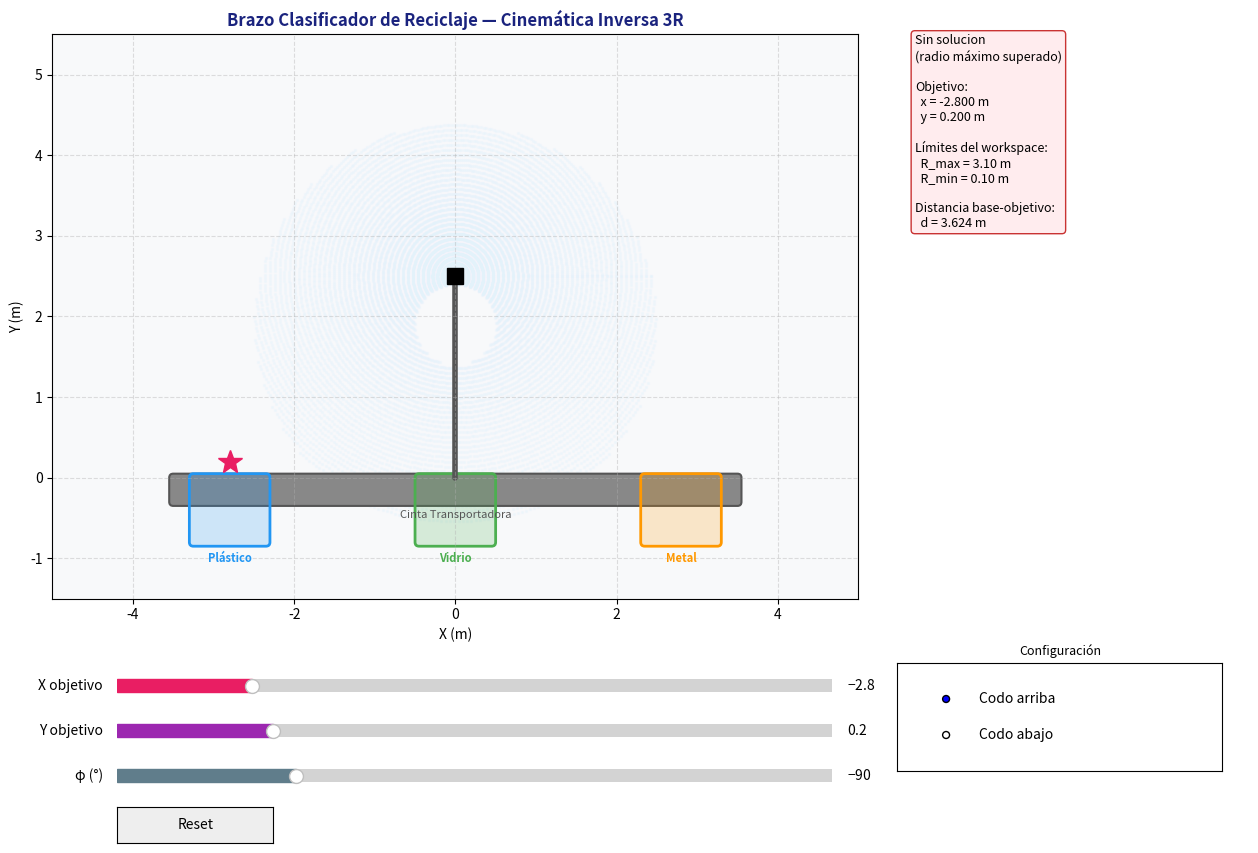

Python code for this plot:
"""
cinematica_inversa.py
Brazo Clasificador de Reciclaje — Robot 3R Planar
Cinemática Inversa con validación de workspace y múltiples soluciones

ODS 12: Producción y Consumo Responsables
Curso: Robótica Avanzada — Universidad de Costa Rica
"""

import numpy as np
import matplotlib.pyplot as plt
import matplotlib.patches as patches
from matplotlib.widgets import Slider, Button, RadioButtons
import matplotlib.patheffects as pe

# ──────────────────────────────────────────────
#  PARÁMETROS DEL ROBOT
# ──────────────────────────────────────────────
L1 = 1.5
L2 = 1.0
L3 = 0.6

BASE_X = 0.0
BASE_Y = 2.5

R_MAX = L1 + L2 + L3          # Alcance máximo
R_MIN = abs(L1 - L2 - L3)     # Alcance mínimo

# Orientación fija del efector (apuntando hacia abajo = -90°)
PHI_DEFAULT = np.radians(-90)

CONTAINERS = {
    "Plástico": (-2.8, 0.0),
    "Vidrio":   ( 0.0, 0.0),
    "Metal":    ( 2.8, 0.0),
}
CONTAINER_COLORS = {
    "Plástico": "#2196F3",
    "Vidrio":   "#4CAF50",
    "Metal":    "#FF9800",
}


def cinematica_directa(theta1, theta2, theta3):
    x0, y0 = BASE_X, BASE_Y
    x1 = x0 + L1 * np.cos(theta1)
    y1 = y0 + L1 * np.sin(theta1)
    x2 = x1 + L2 * np.cos(theta1 + theta2)
    y2 = y1 + L2 * np.sin(theta1 + theta2)
    x3 = x2 + L3 * np.cos(theta1 + theta2 + theta3)
    y3 = y2 + L3 * np.sin(theta1 + theta2 + theta3)
    return [(x0, y0), (x1, y1), (x2, y2), (x3, y3)]


def cinematica_inversa(x_target, y_target, phi=PHI_DEFAULT, codo_arriba=True):
    """
    Calcula θ1, θ2, θ3 para alcanzar (x_target, y_target) con orientación phi.

    Estrategia:
      1. Restar el aporte del eslabón 3 para obtener la muñeca (x_w, y_w).
      2. Resolver IK del sub-robot 2R para la muñeca.
      3. Calcular θ3 = phi - θ1 - θ2.

    Retorna:
        (theta1, theta2, theta3) si hay solución
        None si el punto está fuera del workspace
    """
    # Posición de la muñeca (descontamos eslabón 3)
    x_w = x_target - L3 * np.cos(phi)
    y_w = y_target - L3 * np.sin(phi)

    # Distancia de la base a la muñeca (coordenadas relativas a la base)
    dx = x_w - BASE_X
    dy = y_w - BASE_Y
    d = np.sqrt(dx**2 + dy**2)

    # Validación de workspace
    if d > L1 + L2 + 1e-6:
        return None, "fuera_alcance_max"
    if d < abs(L1 - L2) - 1e-6:
        return None, "fuera_alcance_min"

    # Ley del coseno para θ2
    cos_t2 = (d**2 - L1**2 - L2**2) / (2 * L1 * L2)
    cos_t2 = np.clip(cos_t2, -1, 1)

    if codo_arriba:
        theta2 = np.arccos(cos_t2)
    else:
        theta2 = -np.arccos(cos_t2)

    # θ1 usando atan2
    alpha = np.arctan2(dy, dx)
    beta  = np.arctan2(L2 * np.sin(theta2), L1 + L2 * np.cos(theta2))

    if codo_arriba:
        theta1 = alpha - beta
    else:
        theta1 = alpha + beta

    # θ3 para mantener la orientación deseada
    theta3 = phi - theta1 - theta2

    return (theta1, theta2, theta3), "ok"


def esta_en_workspace(x, y, phi=PHI_DEFAULT):
    """Retorna True si el punto (x,y) es alcanzable."""
    angles, status = cinematica_inversa(x, y, phi)
    return status == "ok"


def dibujar_workspace(ax):
    """Visualiza el workspace alcanzable del robot."""
    puntos_x, puntos_y = [], []
    for angulo in np.linspace(0, 2*np.pi, 360):
        for r in np.linspace(R_MIN, R_MAX, 50):
            px = BASE_X + r * np.cos(angulo)
            py = BASE_Y + r * np.sin(angulo)
            if esta_en_workspace(px, py):
                puntos_x.append(px)
                puntos_y.append(py)
    ax.scatter(puntos_x, puntos_y, c="#E3F2FD", s=2, alpha=0.3,
               zorder=0, label="Workspace alcanzable")


def dibujar_entorno(ax):
    cinta = patches.FancyBboxPatch((-3.5, -0.3), 7.0, 0.3,
                                   boxstyle="round,pad=0.05",
                                   linewidth=1.5, edgecolor="#555",
                                   facecolor="#888")
    ax.add_patch(cinta)
    ax.text(0, -0.5, "Cinta Transportadora", ha="center",
            fontsize=8, color="#555")

    for nombre, (cx, cy) in CONTAINERS.items():
        color = CONTAINER_COLORS[nombre]
        box = patches.FancyBboxPatch((cx-0.45, cy-0.8), 0.9, 0.8,
                                     boxstyle="round,pad=0.05",
                                     linewidth=2, edgecolor=color,
                                     facecolor=color + "33")
        ax.add_patch(box)
        ax.text(cx, cy - 1.05, nombre, ha="center",
                fontsize=8, fontweight="bold", color=color)

    ax.plot([BASE_X, BASE_X], [0, BASE_Y], color="#555",
            linewidth=4, solid_capstyle="round", zorder=1)
    ax.plot(BASE_X, BASE_Y, "ks", markersize=12, zorder=2)


def dibujar_robot(ax, puntos, color_linea="#1565C0"):
    colores = [color_linea, "#1976D2", "#42A5F5"]
    xs = [p[0] for p in puntos]
    ys = [p[1] for p in puntos]

    for i in range(3):
        ax.plot([xs[i], xs[i+1]], [ys[i], ys[i+1]],
                color=colores[i], linewidth=5-i,
                solid_capstyle="round", zorder=3)

    for x, y in list(zip(xs, ys))[:-1]:
        ax.plot(x, y, "o", color="white", markersize=10,
                markeredgecolor="#333", markeredgewidth=1.5, zorder=4)

    ax.plot(xs[-1], ys[-1], "D", color="#F44336", markersize=10, zorder=5)


# ──────────────────────────────────────────────
#  FIGURA PRINCIPAL
# ──────────────────────────────────────────────
fig = plt.figure(figsize=(13, 9))
plt.subplots_adjust(left=0.05, bottom=0.28, right=0.75, top=0.93)

ax = fig.add_axes([0.05, 0.28, 0.62, 0.65])
ax.set_xlim(-5, 5)
ax.set_ylim(-1.5, 5.5)
ax.set_aspect("equal")
ax.set_facecolor("#F8F9FA")
ax.grid(True, linestyle="--", alpha=0.4)
ax.set_xlabel("X (m)", fontsize=10)
ax.set_ylabel("Y (m)", fontsize=10)
ax.set_title("Brazo Clasificador de Reciclaje — Cinemática Inversa 3R",
             fontsize=12, fontweight="bold", color="#1A237E")

dibujar_workspace(ax)
dibujar_entorno(ax)

# Target inicial: contenedor plástico
target_x_init = -2.8
target_y_init =  0.2

target_dot, = ax.plot(target_x_init, target_y_init, "*",
                      color="#E91E63", markersize=18, zorder=6,
                      label="Punto objetivo")

# ──────────────────────────────────────────────
#  PANEL LATERAL DE INFORMACIÓN
# ──────────────────────────────────────────────
ax_info = fig.add_axes([0.70, 0.35, 0.27, 0.58])
ax_info.set_axis_off()
info_box = ax_info.text(0.05, 0.98, "", transform=ax_info.transAxes,
                        fontsize=9, verticalalignment="top",
                        bbox=dict(boxstyle="round", facecolor="#E8F5E9",
                                  edgecolor="#388E3C", alpha=0.95))

# ──────────────────────────────────────────────
#  WIDGETS
# ──────────────────────────────────────────────
ax_x   = plt.axes([0.10, 0.18, 0.55, 0.03])
ax_y   = plt.axes([0.10, 0.13, 0.55, 0.03])
ax_phi = plt.axes([0.10, 0.08, 0.55, 0.03])
ax_rst = plt.axes([0.10, 0.02, 0.12, 0.04])

slider_x   = Slider(ax_x,   "X objetivo", -4.5,  4.5, valinit=target_x_init, color="#E91E63")
slider_y   = Slider(ax_y,   "Y objetivo", -1.0,  4.5, valinit=target_y_init, color="#9C27B0")
slider_phi = Slider(ax_phi, "φ (°)",     -180,  180, valinit=np.degrees(PHI_DEFAULT), color="#607D8B")

btn_reset = Button(ax_rst, "Reset", color="#EEE", hovercolor="#CCC")

# Radio buttons para codo arriba/abajo
ax_radio = plt.axes([0.70, 0.10, 0.25, 0.12])
radio = RadioButtons(ax_radio, ("Codo arriba", "Codo abajo"), active=0)
ax_radio.set_title("Configuración", fontsize=9)


def actualizar(val):
    ax.cla()
    ax.set_xlim(-5, 5)
    ax.set_ylim(-1.5, 5.5)
    ax.set_aspect("equal")
    ax.set_facecolor("#F8F9FA")
    ax.grid(True, linestyle="--", alpha=0.4)
    ax.set_xlabel("X (m)", fontsize=10)
    ax.set_ylabel("Y (m)", fontsize=10)
    ax.set_title("Brazo Clasificador de Reciclaje — Cinemática Inversa 3R",
                 fontsize=12, fontweight="bold", color="#1A237E")

    dibujar_workspace(ax)
    dibujar_entorno(ax)

    xt = slider_x.val
    yt = slider_y.val
    phi = np.radians(slider_phi.val)
    codo = (radio.value_selected == "Codo arriba")

    ax.plot(xt, yt, "*", color="#E91E63", markersize=18, zorder=6)

    angles, status = cinematica_inversa(xt, yt, phi, codo)

    if status == "ok":
        t1, t2, t3 = angles
        puntos = cinematica_directa(t1, t2, t3)
        dibujar_robot(ax, puntos)

        # Ambas soluciones (codo arriba y abajo)
        angles2, s2 = cinematica_inversa(xt, yt, phi, not codo)
        if s2 == "ok":
            t1b, t2b, t3b = angles2
            puntos2 = cinematica_directa(t1b, t2b, t3b)
            for i in range(3):
                ax.plot([puntos2[i][0], puntos2[i+1][0]],
                        [puntos2[i][1], puntos2[i+1][1]],
                        color="#BDBDBD", linewidth=2, linestyle="--",
                        alpha=0.5, zorder=2)

        estado = "Solucion encontrada"
        color_info = "#E8F5E9"
        color_borde = "#388E3C"
        info = (f"{estado}\n\n"
                f"Objetivo:\n  x = {xt:.3f} m\n  y = {yt:.3f} m\n"
                f"  φ = {np.degrees(phi):.1f}°\n\n"
                f"Ángulos calculados:\n"
                f"  θ₁ = {np.degrees(t1):.2f}°\n"
                f"  θ₂ = {np.degrees(t2):.2f}°\n"
                f"  θ₃ = {np.degrees(t3):.2f}°\n\n"
                f"Verificación FK:\n"
                f"  x = {puntos[-1][0]:.3f} m\n"
                f"  y = {puntos[-1][1]:.3f} m\n\n"
                f"Configuración:\n  {'Codo arriba ↑' if codo else 'Codo abajo ↓'}\n\n"
                f"Línea gris = solución\nalternativa")
    else:
        motivo = "radio máximo superado" if status == "fuera_alcance_max" \
                 else "radio mínimo no alcanzado"
        estado = f"Sin solucion\n({motivo})"
        color_info = "#FFEBEE"
        color_borde = "#C62828"
        info = (f"{estado}\n\n"
                f"Objetivo:\n  x = {xt:.3f} m\n  y = {yt:.3f} m\n\n"
                f"Límites del workspace:\n"
                f"  R_max = {R_MAX:.2f} m\n"
                f"  R_min = {R_MIN:.2f} m\n\n"
                f"Distancia base-objetivo:\n"
                f"  d = {np.sqrt((xt-BASE_X)**2+(yt-BASE_Y)**2):.3f} m")

    ax_info.cla()
    ax_info.set_axis_off()
    ax_info.text(0.05, 0.98, info, transform=ax_info.transAxes,
                 fontsize=9, verticalalignment="top",
                 bbox=dict(boxstyle="round", facecolor=color_info,
                           edgecolor=color_borde, alpha=0.95))

    fig.canvas.draw_idle()


def reset(event):
    slider_x.set_val(target_x_init)
    slider_y.set_val(target_y_init)
    slider_phi.set_val(np.degrees(PHI_DEFAULT))


slider_x.on_changed(actualizar)
slider_y.on_changed(actualizar)
slider_phi.on_changed(actualizar)
radio.on_clicked(actualizar)
btn_reset.on_clicked(reset)

actualizar(None)
plt.show()
